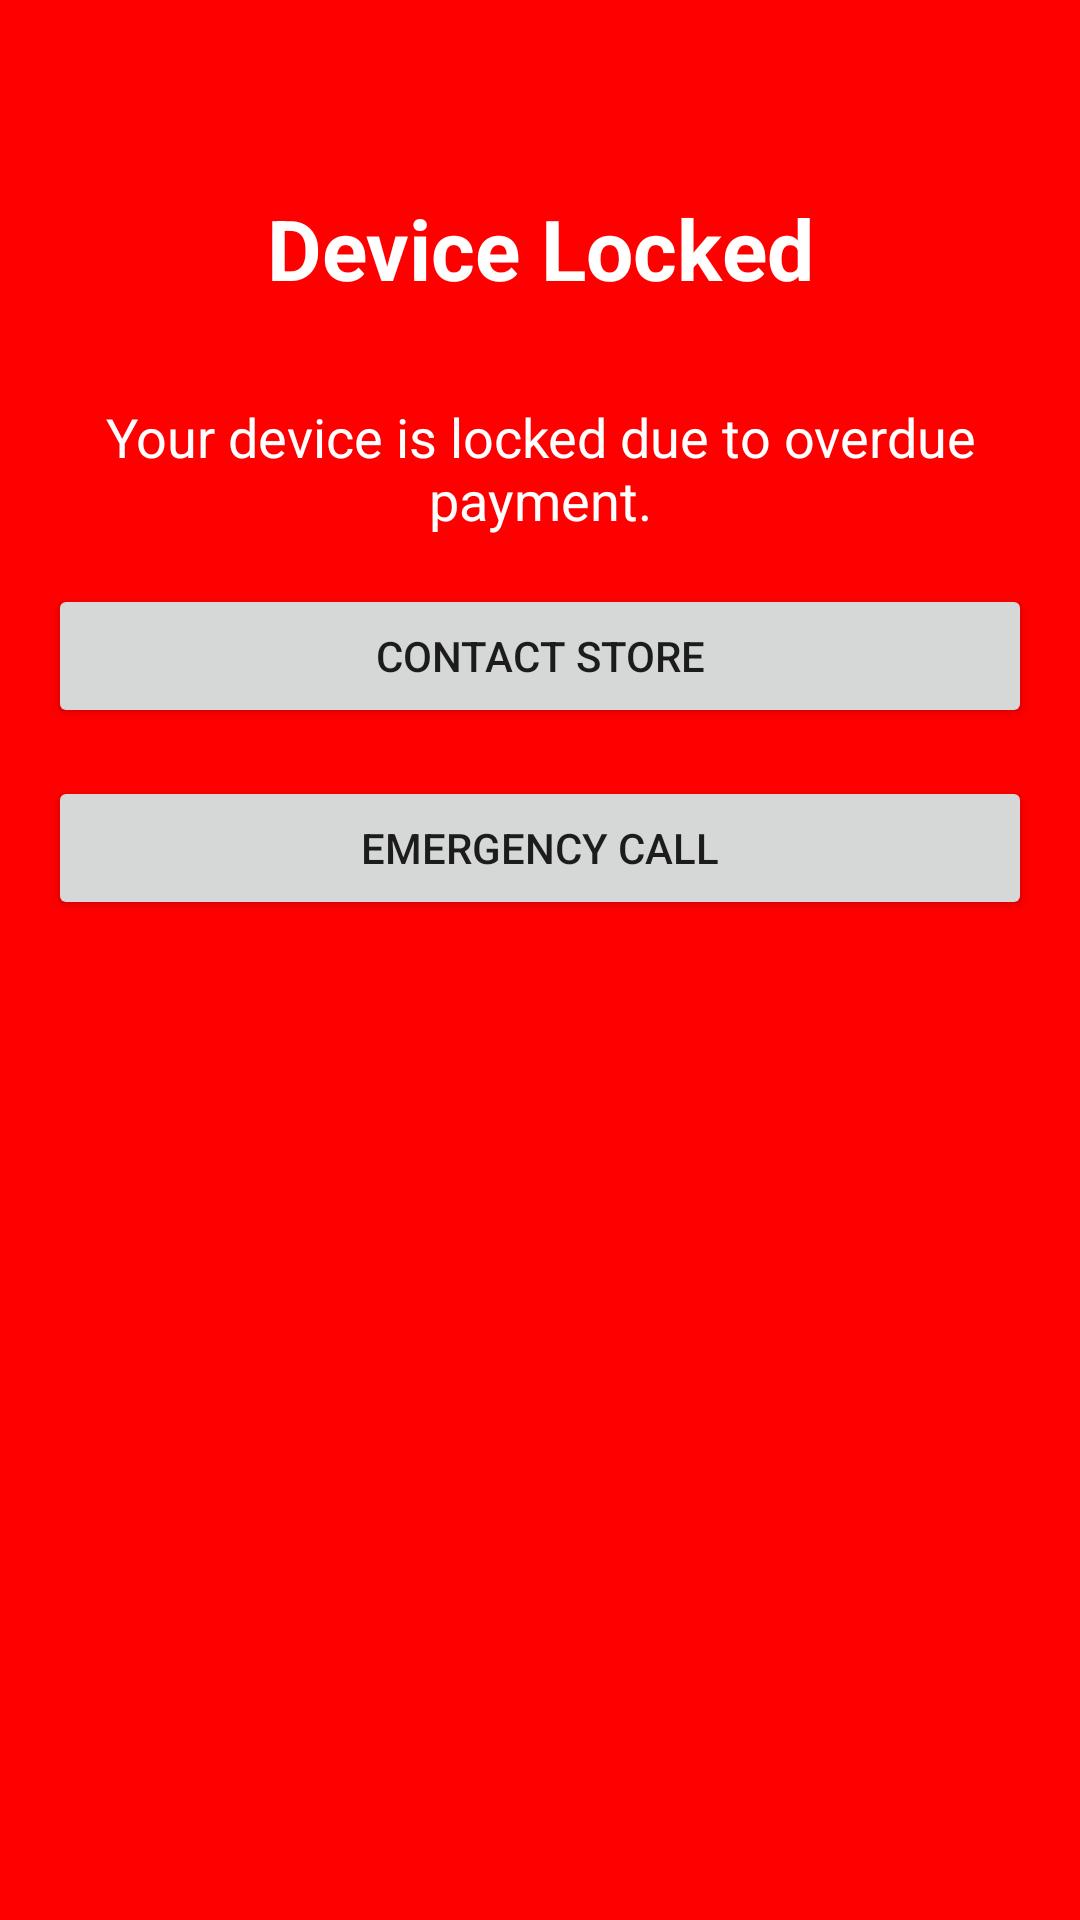

Write the Android layout XML for this screen, with the resource values it uses.
<!-- AndroidManifest.xml: activity theme Theme.FinanceApp.LockScreen -->
<!-- res/layout/activity_lock_screen.xml -->
<?xml version="1.0" encoding="utf-8"?>
<androidx.constraintlayout.widget.ConstraintLayout xmlns:android="http://schemas.android.com/apk/res/android"
    xmlns:app="http://schemas.android.com/apk/res-auto"
    xmlns:tools="http://schemas.android.com/tools"
    android:layout_width="match_parent"
    android:layout_height="match_parent"
    android:background="#FF0000"
    tools:context=".ui.LockScreenActivity">

    <TextView
        android:id="@+id/lock_title"
        android:layout_width="wrap_content"
        android:layout_height="wrap_content"
        android:text="Device Locked"
        android:textColor="#FFFFFF"
        android:textSize="28sp"
        android:textStyle="bold"
        app:layout_constraintEnd_toEndOf="parent"
        app:layout_constraintStart_toStartOf="parent"
        app:layout_constraintTop_toTopOf="parent"
        app:layout_constraintBottom_toTopOf="@+id/lock_message"
        android:layout_marginTop="64dp" />

    <TextView
        android:id="@+id/lock_message"
        android:layout_width="0dp"
        android:layout_height="wrap_content"
        android:layout_margin="32dp"
        android:text="Your device is locked due to overdue payment."
        android:textColor="#FFFFFF"
        android:textSize="18sp"
        android:textAlignment="center"
        app:layout_constraintEnd_toEndOf="parent"
        app:layout_constraintStart_toStartOf="parent"
        app:layout_constraintTop_toBottomOf="@+id/lock_title" />

    <Button
        android:id="@+id/btn_contact_store"
        android:layout_width="0dp"
        android:layout_height="wrap_content"
        android:layout_margin="16dp"
        android:text="Contact Store"
        app:layout_constraintEnd_toEndOf="parent"
        app:layout_constraintStart_toStartOf="parent"
        app:layout_constraintTop_toBottomOf="@+id/lock_message" />

    <Button
        android:id="@+id/btn_emergency_call"
        android:layout_width="0dp"
        android:layout_height="wrap_content"
        android:layout_margin="16dp"
        android:text="Emergency Call"
        app:layout_constraintEnd_toEndOf="parent"
        app:layout_constraintStart_toStartOf="parent"
        app:layout_constraintTop_toBottomOf="@+id/btn_contact_store" />

</androidx.constraintlayout.widget.ConstraintLayout>
<!-- resources referenced by this layout -->
<resources>
  <style name="Theme.FinanceApp.LockScreen" parent="Theme.MaterialComponents.DayNight.NoActionBar">
          <item name="android:windowFullscreen">true</item>
          <item name="android:windowNoTitle">true</item>
      </style>
</resources>
